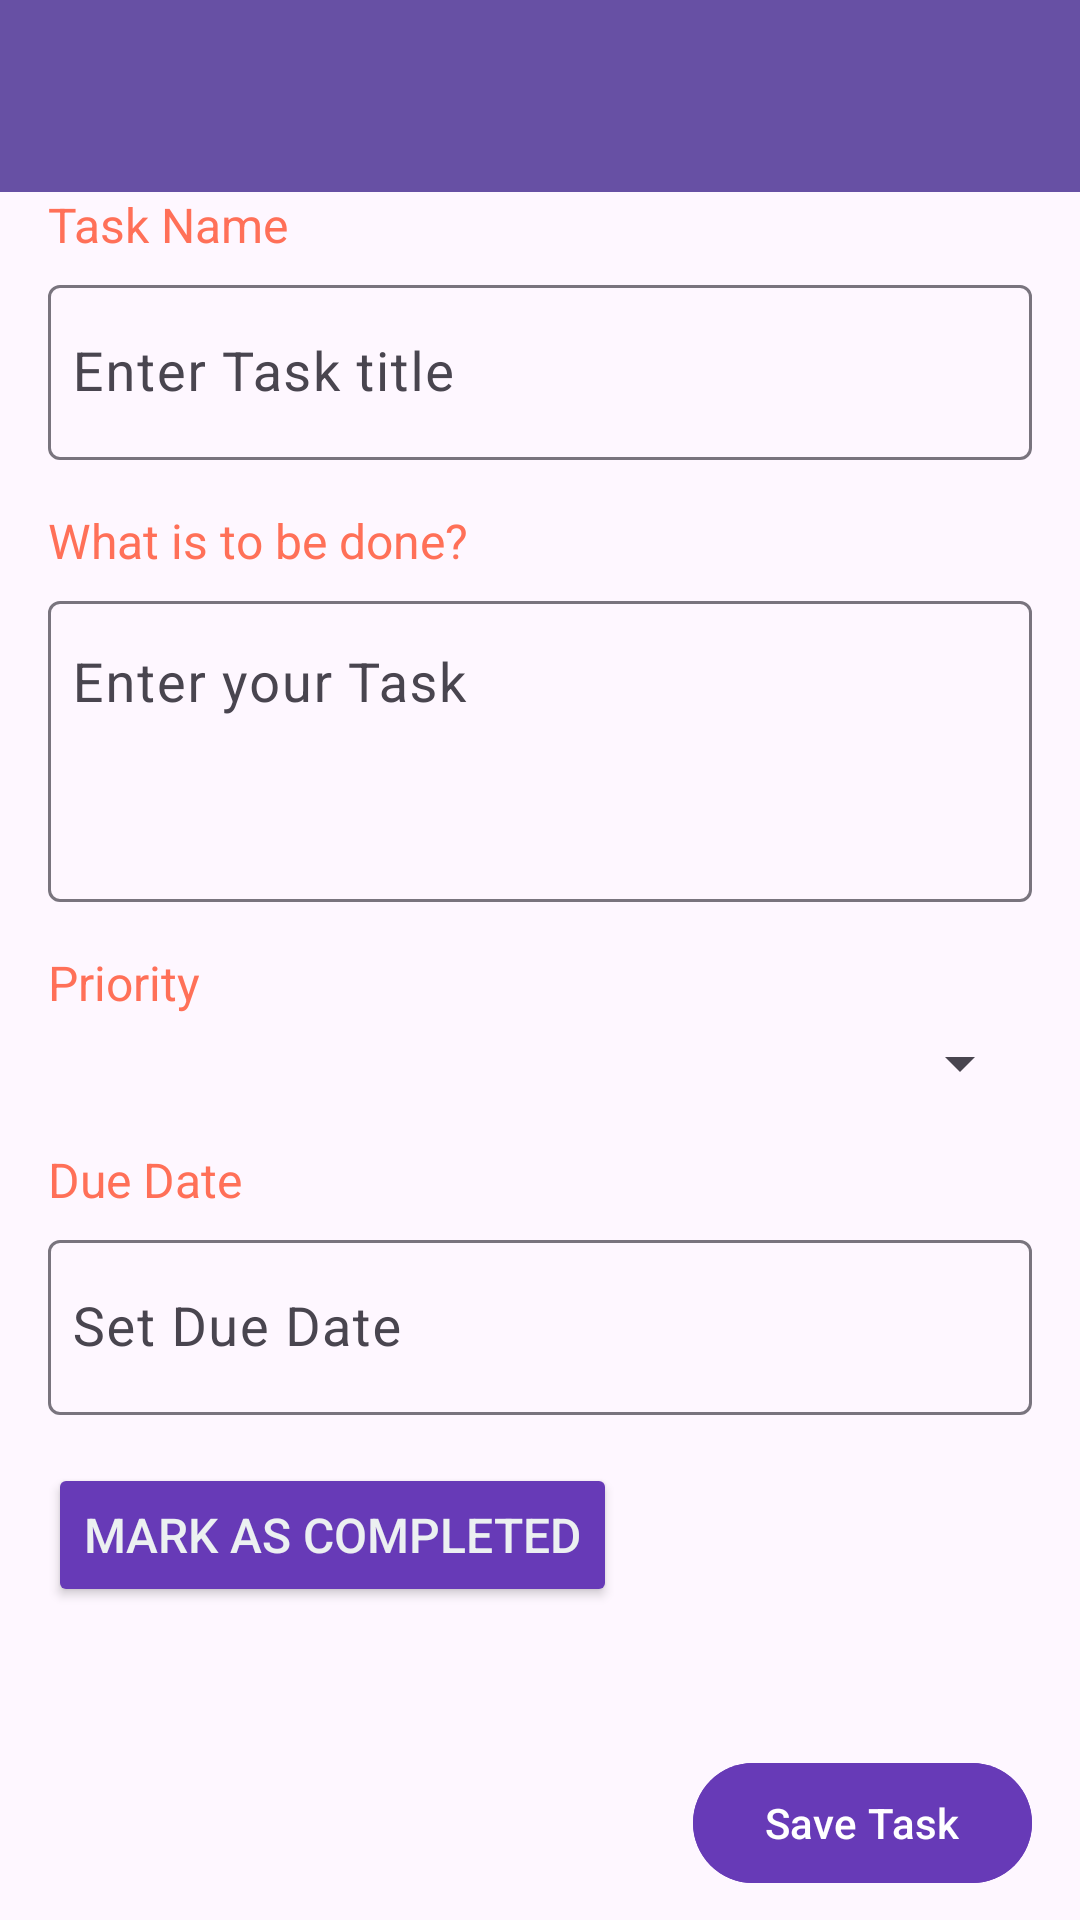

Reconstruct the res/layout file that produces this screen, plus the resources it refers to.
<!-- AndroidManifest.xml: application theme Theme.FinalProjectTaskManagementApp -->
<!-- res/layout/activity_crudtask.xml -->
<?xml version="1.0" encoding="utf-8"?>
<LinearLayout xmlns:android="http://schemas.android.com/apk/res/android"
    xmlns:app="http://schemas.android.com/apk/res-auto"
    xmlns:tools="http://schemas.android.com/tools"
    android:layout_width="match_parent"
    android:layout_height="match_parent"
    android:orientation="vertical"
    tools:context=".CRUDTaskActivity">

    <com.google.android.material.appbar.AppBarLayout
        android:id="@+id/appBarLayout"
        android:layout_width="match_parent"
        android:layout_height="wrap_content"
        >

        <androidx.appcompat.widget.Toolbar
            android:id="@+id/toolbarAddTask"
            android:title="New Task"
            android:layout_width="match_parent"
            android:layout_height="match_parent"
            android:background="?attr/colorPrimary"
             />

    </com.google.android.material.appbar.AppBarLayout>

    <TextView
        android:layout_width="wrap_content"
        android:layout_height="wrap_content"
        android:layout_marginStart="16dp"
        android:layout_marginBottom="4dp"
        android:text="Task Name"
        android:textColor="@color/colorAccent"
        android:textSize="16sp" />

    <com.google.android.material.textfield.TextInputLayout
        android:layout_width="match_parent"
        android:layout_height="wrap_content"
        android:layout_marginStart="16dp"
        android:id="@+id/titleInpLay"
        android:hintTextColor="@color/colorAccent"
        android:boxStrokeColor="@color/colorAccent"
        android:layout_marginEnd="16dp"
        android:layout_marginBottom="16dp">

        <com.google.android.material.textfield.TextInputEditText
            android:layout_width="match_parent"
            android:layout_height="wrap_content"
            android:hint="Enter Task title"
            android:paddingStart="8dp"
            android:inputType="textCapWords"
            android:paddingEnd="8dp"
            android:textSize="18sp" />
    </com.google.android.material.textfield.TextInputLayout>

    <TextView
        android:layout_width="wrap_content"
        android:layout_height="wrap_content"
        android:layout_marginStart="16dp"
        android:layout_marginBottom="4dp"
        android:text="What is to be done?"
        android:textColor="@color/colorAccent"
        android:textSize="16sp" />

    <com.google.android.material.textfield.TextInputLayout
        android:layout_width="match_parent"
        android:layout_height="wrap_content"
        android:layout_marginStart="16dp"
        android:hintTextColor="@color/colorAccent"
        android:boxStrokeColor="@color/colorAccent"
        android:layout_marginEnd="16dp"
        android:id="@+id/taskInpLay"
        android:layout_marginBottom="16dp">

        <com.google.android.material.textfield.TextInputEditText
            android:layout_width="match_parent"
            android:layout_height="wrap_content"
            android:hint="Enter your Task"
            android:lines="3"
            android:gravity="start"
            android:paddingStart="8dp"
            android:paddingEnd="8dp"
            android:textSize="18sp" />
    </com.google.android.material.textfield.TextInputLayout>

    <TextView
        android:layout_width="wrap_content"
        android:layout_height="wrap_content"
        android:layout_marginStart="16dp"
        android:layout_marginBottom="4dp"
        android:text="Priority"
        android:textColor="@color/colorAccent"
        android:textSize="16sp" />

    <Spinner
        android:id="@+id/prioritySpinner"
        android:layout_width="match_parent"
        android:layout_height="wrap_content"
        android:layout_marginStart="16dp"
        android:hint="Select Priority"
        android:hintTextColor="@color/colorAccent"
        android:boxStrokeColor="@color/colorAccent"
        android:layout_marginEnd="16dp"
        android:layout_marginBottom="16dp" />

    
    <TextView
        android:layout_width="wrap_content"
        android:layout_height="wrap_content"
        android:layout_marginStart="16dp"
        android:layout_marginBottom="4dp"
        android:text="Due Date"
        android:textColor="@color/colorAccent"
        android:textSize="16sp" />

    <com.google.android.material.textfield.TextInputLayout
        android:layout_width="match_parent"
        android:layout_height="wrap_content"
        android:layout_marginStart="16dp"
        android:hintTextColor="@color/colorAccent"
        android:boxStrokeColor="@color/colorAccent"
        android:layout_marginEnd="16dp"
        android:layout_marginBottom="16dp">

        <com.google.android.material.textfield.TextInputEditText
            android:layout_width="match_parent"
            android:layout_height="wrap_content"
            android:id="@+id/dueDateEdt"
            android:hint="Set Due Date"
            android:clickable="true"
            android:cursorVisible="false"
            android:drawablePadding="8dp"
            android:drawableEnd="@drawable/ic_date_range_black_24dp"
            android:drawableTint="@color/colorAccent"
            android:focusable="false"
            android:paddingStart="8dp"
            android:paddingEnd="8dp"
            android:textSize="18sp" />
    </com.google.android.material.textfield.TextInputLayout>

    
    <Button
        android:id="@+id/isCompletedButton"
        android:layout_width="wrap_content"
        android:layout_height="wrap_content"
        android:layout_marginStart="16dp"
        android:layout_marginEnd="16dp"
        android:layout_marginBottom="16dp"
        android:text="Mark as Completed"
        android:textColor="@color/LightGray"
        android:textSize="16sp"
        android:backgroundTint="@color/Purple" />


    <com.google.android.material.button.MaterialButton
        android:text="Save Task"
        android:id="@+id/saveBtn"
        android:backgroundTint="@color/Purple"
        android:layout_marginTop="32dp"
        android:layout_marginEnd="16dp"
        android:layout_gravity="end"
        android:cornerRadius="25dp"
        android:layout_width="wrap_content"
        android:layout_height="wrap_content"/>


</LinearLayout>
<!-- resources referenced by this layout -->
<resources>
  <color name="LightGray">#ecf0f1</color>
  <color name="Purple">#673AB7</color>
  <color name="colorAccent">#ff7058</color>
  <style name="Theme.FinalProjectTaskManagementApp" parent="Base.Theme.FinalProjectTaskManagementApp" />
  <style name="Base.Theme.FinalProjectTaskManagementApp" parent="Theme.Material3.DayNight.NoActionBar">
          
          
      </style>
</resources>
